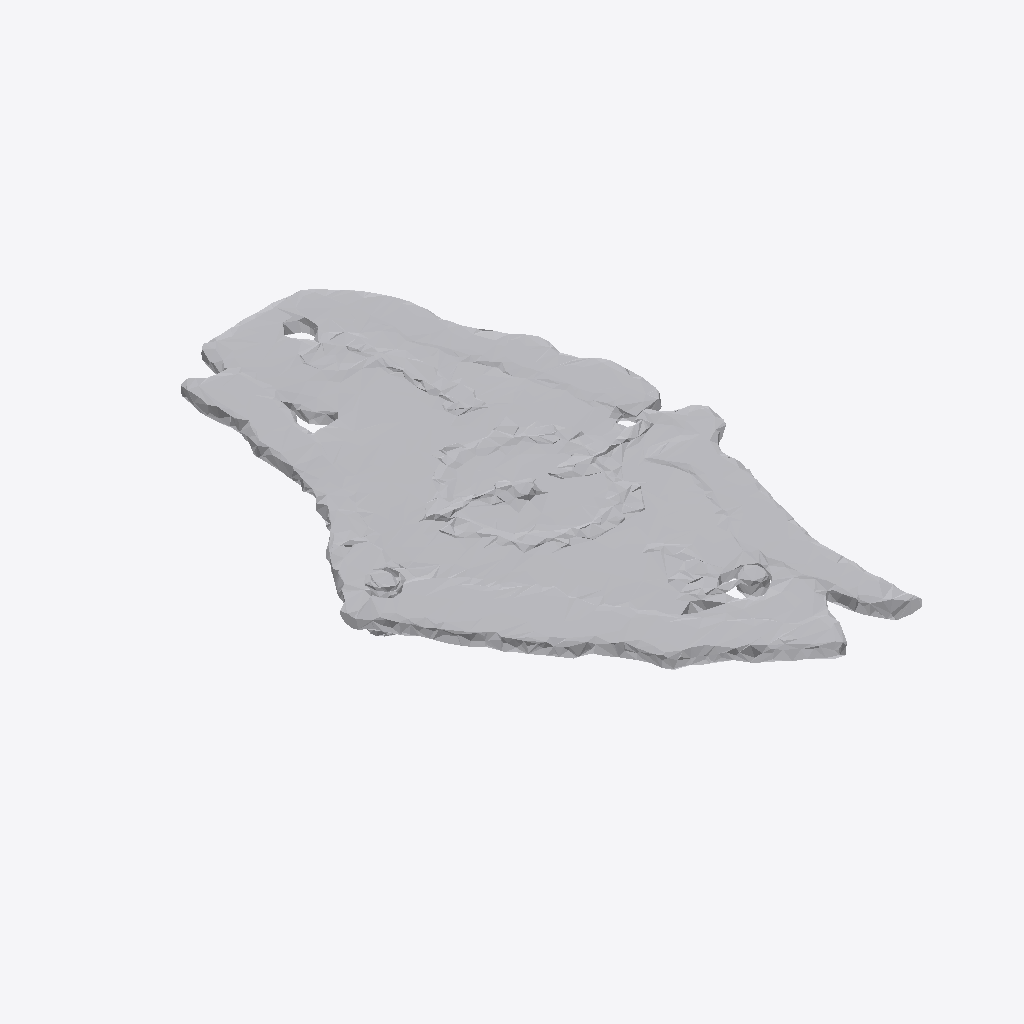
Isometric view of an IFC building model (IFC-SPF (STEP), schema IFC4, length unit metre), seen from the south-west, elements coloured by IFC class: 1 other element (light grey).
Extent 1.1 m × 1.9 m × 0.1 m (x, y, z). Storeys (1): Ground Floor at 0.00 m. Elements (1): 1 IfcFurniture.

HEADER;
FILE_DESCRIPTION(('ViewDefinition [CoordinationView]'),'2;1');
FILE_NAME('','2026-07-12T12:39:42',(''),(''),'IfcOpenShell 0.8.0','IfcOpenShell 0.8.0','');
FILE_SCHEMA(('IFC4'));
ENDSEC;
DATA;
#17=IFCPROJECT('0gH45FCfvCHPP9X77rEzMu',#5,'Office Project',$,$,$,$,(#15),#10);
#20=IFCSITE('0u9Kcy4Jv62vKiF8Qrzfsl',#5,'Site',$,$,#19,$,$,.ELEMENT.,$,$,$,$,$);
#22=IFCBUILDING('2qYgC2eF1EgRZPmx7MDuvW',#5,'Building',$,$,#21,$,$,.ELEMENT.,$,$,$);
#24=IFCBUILDINGSTOREY('3KDuAml$b8LuCZEdYP2R7o',#5,'Ground Floor',$,$,#23,$,$,.ELEMENT.,0.0);
#35=IFCFURNITURE('0GHDMMYbj7eBdBSl6yZ0iA',#5,'list06_clock',$,$,#34,#31,$,$);
ENDSEC;
